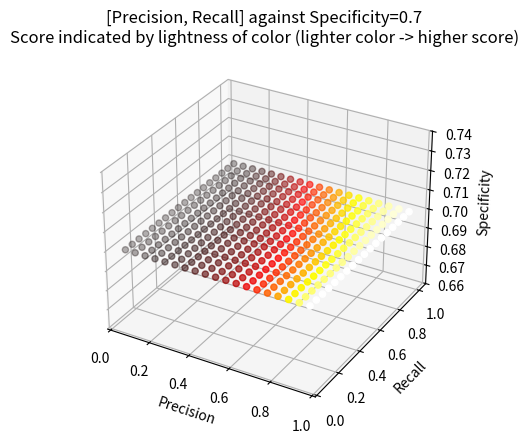

Here is the Python script that generated this plot:
import matplotlib.pyplot as plt
import numpy as np
from mpl_toolkits.mplot3d import Axes3D
from matplotlib import cm

def func(x, y, z):
    return np.log(x * y) / z + z

fig = plt.figure()
ax = fig.add_subplot(111, projection='3d')

lbound = 0.05
nbum = 0.05
ubound = 1.

steps = np.int32((ubound - lbound) / nbum)
# z_static_list = [0.05, 0.1, 0.2, 0.3, 0.4, 0.5, 0.6, 0.7, 0.8, 0.9, 0.95]

z_static = 0.7 # z_static_list[0]

for i in range(steps):
    x = np.arange(lbound, ubound, nbum)
    y = np.array([i / steps + 1 / steps for x in range(len(x))])
    z = np.array([z_static for x in range(len(x))])
    cs = [] # np.arange(lbound, ubound, nbum)
    for index in range(len(x)):
        cs.append(func(x[index], y[index], z[index]))

    cs = (np.tanh(np.array(cs)) + 1) / 2
    img = ax.scatter(x, y, z, c=cs, cmap=plt.hot())

ax.set_xlabel('Precision')
ax.set_ylabel('Recall')
ax.set_zlabel('Specificity')
plt.title("[Precision, Recall] against Specificity={}\nScore indicated by lightness of color (lighter color -> higher score)".format(z_static))
plt.show()

fig.savefig("specificity07.png")